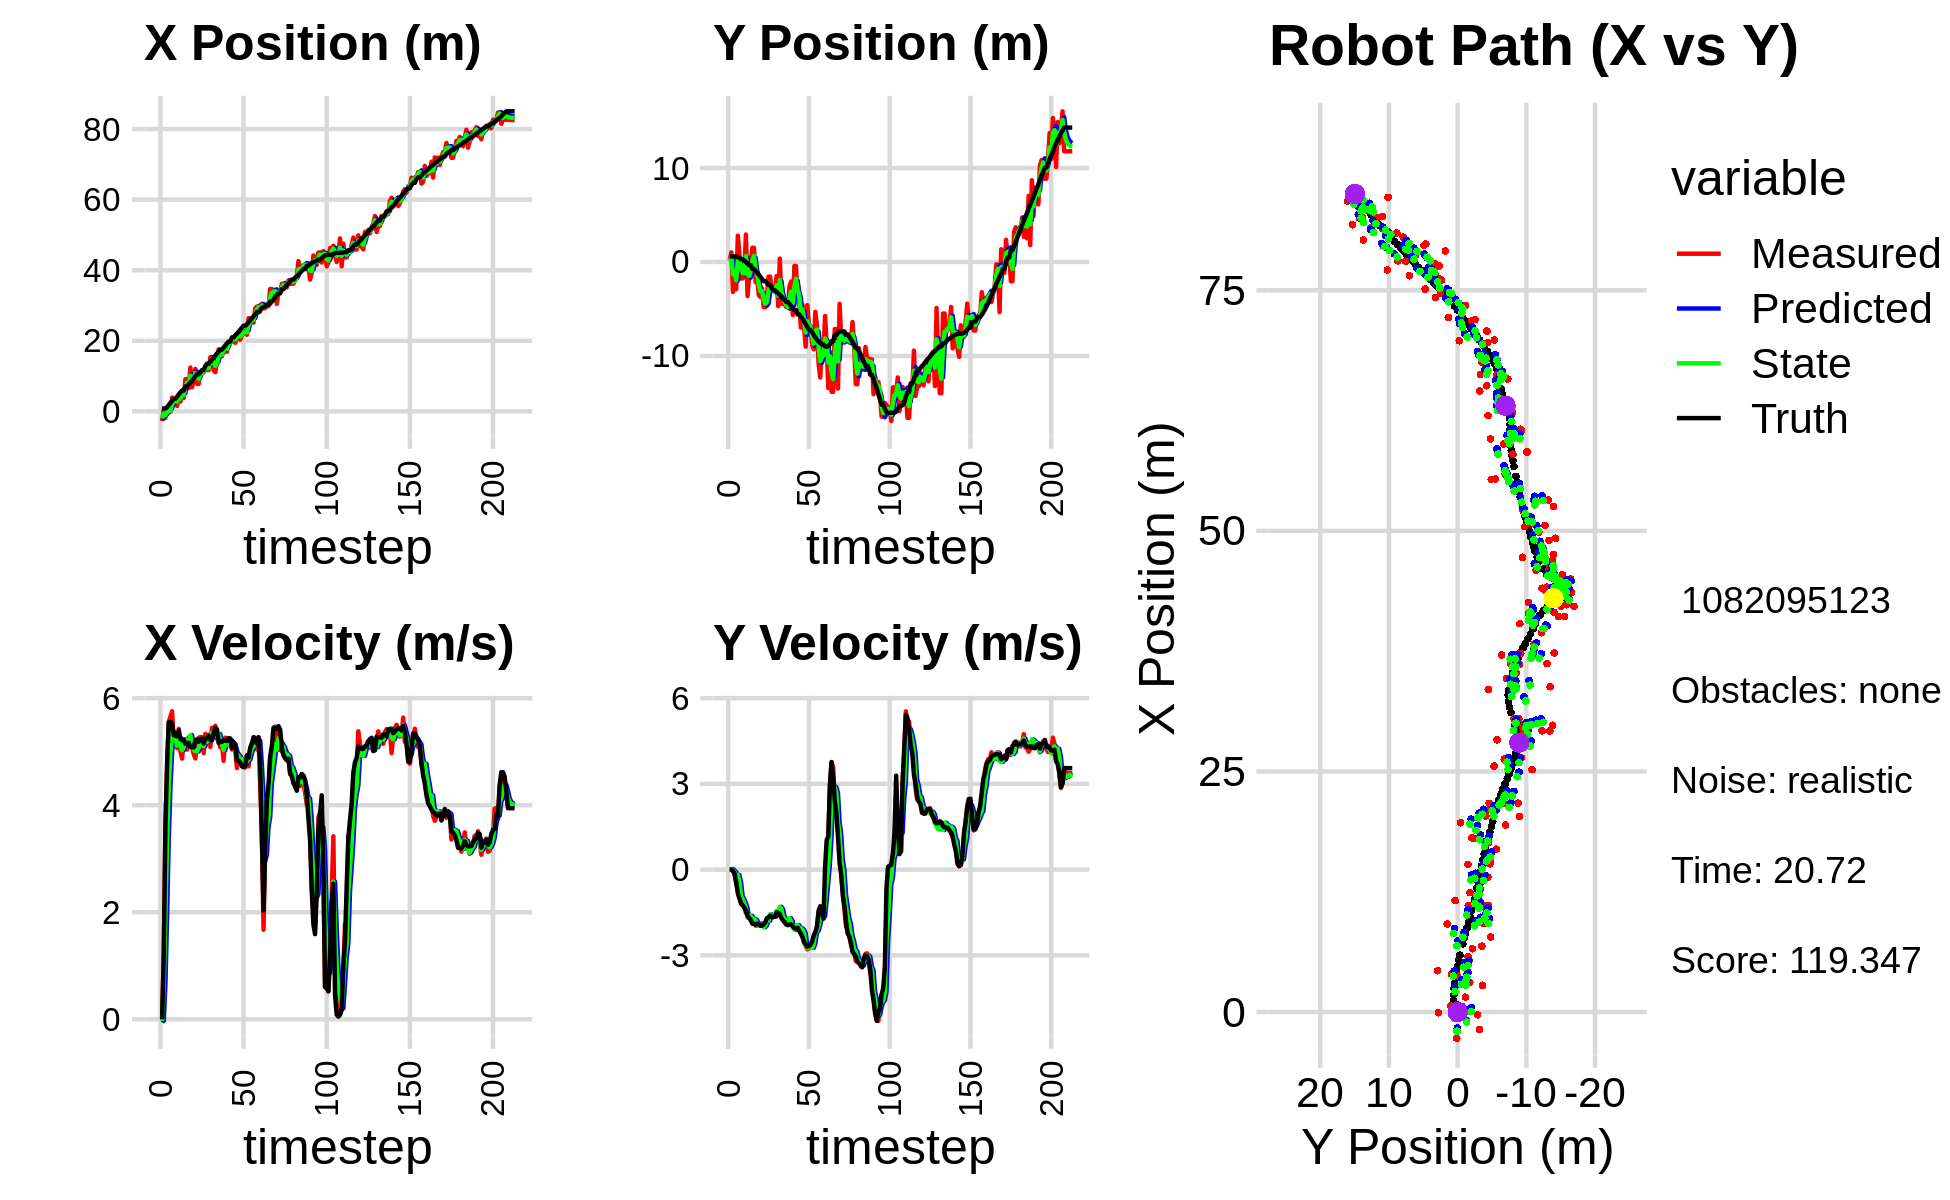

Values plotted in this chart, from the file beside it:
-2.730881095009670467e+00, 1.392171978410540467e-01, 0.000000000000000000e+00, 0.000000000000000000e+00, 0.000000000000000000e+00, 0.000000000000000000e+00, 0.000000000000000000e+00, 0.000000000000000000e+00, -1.662803834138179004e+00, 5.027352432445122282e-02, 0.000000000000000000e+00, 0.000000000000000000e+00, 8.249741789253591806e-01, 5.944794417118672847e-01, 0.000000000000000000e+00, 0.000000000000000000e+00, 0.000000000000000000e+00, -3.542862250469624996e-04
-2.730881095009670467e+00, 1.392171978410540467e-01, 0.000000000000000000e+00, 0.000000000000000000e+00, -1.662803834138179004e+00, 5.027352432445122282e-02, 0.000000000000000000e+00, 0.000000000000000000e+00, -1.986151215401227743e+00, 9.558266314974564470e-02, -3.274211942681639481e-02, 2.567647805911611042e-03, 8.249741789253591806e-01, 5.944794417118672847e-01, 0.000000000000000000e+00, 0.000000000000000000e+00, 0.000000000000000000e+00, -2.190387167502194643e-04
6.172731071998318608e-01, 1.024453848522657529e+00, 1.189999986934612952e+00, 4.089991646195722651e-04, -1.989425427343909369e+00, 9.583942793033681240e-02, -3.274211942681639481e-02, 2.567647805911611042e-03, -6.576401219740095616e-01, 4.729953291669988236e-01, 6.669346341913439113e-01, 2.479098523660807837e-02, 8.249741789253591806e-01, 5.944794417118672847e-01, 1.199999999999999956e+00, 0.000000000000000000e+00, 1.200000047683715820e+00, -3.436967672314494848e-04
-1.797649979691477329e+00, -3.191848183681130546e+00, 3.618924762005342188e+00, -2.332944975803553575e-02, -5.909466585548751594e-01, 4.754744276906596179e-01, 6.669346341913439113e-01, 2.479098523660807837e-02, -1.043248983467660373e+00, -1.309616920067279366e+00, 1.936488363674708335e+00, -2.610441575710651871e-02, 8.861390348954677476e-01, 5.944643960805791050e-01, 3.600000000000000089e+00, -5.099999999999999672e-02, 3.599999904632568359e+00, 6.446424871683120728e-03
5.998001693777649246e-01, -6.315184745328374927e-01, 4.670157245105342803e+00, -1.629692819526237513e-01, -8.496001471001894956e-01, -1.312227361642990031e+00, 1.936488363674708335e+00, -2.610441575710651871e-02, -8.269506030314677236e-02, -1.020820353379856549e+00, 3.367320530033620418e+00, -8.611159236205914724e-02, 1.217857479529544928e+00, 5.909830424916979741e-01, 4.798000000000000043e+00, -1.409999999999999865e-01, 4.800000190734863281e+00, 3.488173335790634155e-02
-2.890170813760930546e-01, -2.903002213735646375e+00, 5.557157907294383747e+00, -5.043759926434631113e-01, 2.540369927002152917e-01, -1.029431512616062472e+00, 3.367320530033620418e+00, -8.611159236205914724e-02, 4.472310659406414368e-02, -1.944517217440119738e+00, 4.334084779793131226e+00, -2.215130783297394601e-01, 1.800525783880419173e+00, 5.671022417613799105e-01, 5.546999999999999709e+00, -4.430000000000000049e-01, 5.565000057220458984e+00, 9.051350504159927368e-02
-7.014095795316144244e-02, 2.802484764456302901e+00, 5.656748457178920830e+00, -5.134149804307253095e-01, 4.781315845733772885e-01, -1.966668525273093771e+00, 4.334084779793131226e+00, -2.215130783297394601e-01, 2.790203807543588654e-01, 1.075623909468599315e-01, 4.980857834311858134e+00, -1.855978259764658744e-01, 2.433445095622954302e+00, 5.056007037567838980e-01, 5.559000000000000163e+00, -8.319999999999999618e-01, 5.620999813079833984e+00, 9.051350504159927368e-02
3.917263030729856599e+00, 8.601023095997153423e-01, 5.754445922905079946e+00, -9.292970869906801434e-01, 7.771061641855446789e-01, 8.900260834921333575e-02, 4.980857834311858134e+00, -1.855978259764658744e-01, 2.130403061940406850e+00, 4.050373145769426975e-01, 5.374434373639922491e+00, -4.397833044399496183e-01, 2.965088009568993321e+00, 4.201905564197899179e-01, 5.528999999999999915e+00, -1.010000000000000009e+00, 5.620999813079833984e+00, 1.601096987724304199e-01
3.094800442449872513e+00, -1.753757344902959314e+00, 5.149296861594278241e+00, -1.078361941485035835e+00, 2.667846499304399099e+00, 3.610589841329477356e-01, 5.374434373639922491e+00, -4.397833044399496183e-01, 2.848790686140045381e+00, -5.573649143692243069e-01, 5.274609449397883232e+00, -9.385490601894965756e-01, 3.570224880919007138e+00, 2.927366625337110007e-01, 5.307000000000000384e+00, -1.193000000000000060e+00, 5.439000129699707031e+00, 2.064359188079833984e-01
3.094800442449872513e+00, -1.753757344902959314e+00, 5.301481798845805393e+00, -1.246277584167506447e+00, 3.376251631079833615e+00, -6.512198203881739422e-01, 5.274609449397883232e+00, -9.385490601894965756e-01, 3.255079156895151371e+00, -1.182873462855336566e+00, 5.282423903779486452e+00, -1.031865490816205932e+00, 3.570224880919007138e+00, 2.927366625337110007e-01, 5.296000000000000263e+00, -1.241999999999999993e+00, 5.453000068664550781e+00, 2.308887094259262085e-01
1.544400810911747524e+00, -1.132902102777131992e+00, 5.065951337926577480e+00, -1.271167400379737300e+00, 3.783321547273100105e+00, -1.286060011936957181e+00, 5.282423903779486452e+00, -1.031865490816205932e+00, 2.797626487594866873e+00, -1.215560963012953355e+00, 5.117151724411073133e+00, -1.170864567978219473e+00, 4.178333401173056849e+00, 1.495911314986925200e-01, 5.288000000000000256e+00, -1.328999999999999959e+00, 5.453000068664550781e+00, 2.458478659391403198e-01
4.292368828784912438e+00, 2.925881577402705602e+00, 5.424454795683295139e+00, -1.522249714180998081e+00, 3.309341660035974186e+00, -1.332647419810775391e+00, 5.117151724411073133e+00, -1.170864567978219473e+00, 3.741245994168449052e+00, 6.226682473196947232e-01, 5.275249184128307789e+00, -1.342588634761104460e+00, 4.792656064135552008e+00, -6.506489526599494762e-03, 5.394999999999999574e+00, -1.433000000000000052e+00, 5.581999778747558594e+00, 2.735902369022369385e-01
2.778244137790496282e+00, -3.630811857633914563e+00, 5.011588810291743634e+00, -1.530220636992260852e+00, 4.268770912581279831e+00, 4.884093838435842327e-01, 5.275249184128307789e+00, -1.342588634761104460e+00, 3.611513009691352138e+00, -1.331579619382623481e+00, 5.108998575512632812e+00, -1.678047515228642483e+00, 5.406131863209016508e+00, -1.799303758930402286e-01, 5.237000000000000099e+00, -1.624000000000000110e+00, 5.482999801635742188e+00, 2.963453829288482666e-01
5.770737349802213423e+00, -1.499086187759500532e+00, 4.870491414315214485e+00, -1.620494160963369179e+00, 4.122412867242615242e+00, -1.499384370905487707e+00, 5.108998575512632812e+00, -1.678047515228642483e+00, 4.834005299754275065e+00, -1.496047405077173043e+00, 5.028340783743876052e+00, -1.658322361339257034e+00, 5.908249020540339735e+00, -3.355464202548399943e-01, 5.216000000000000192e+00, -1.689999999999999947e+00, 5.482999801635742188e+00, 3.211955428123474121e-01
3.759139656937427798e+00, 5.848581868843822501e-02, 5.228211444795058505e+00, -1.739513613281555404e+00, 5.336839378128662936e+00, -1.661879641211098768e+00, 5.028340783743876052e+00, -1.658322361339257034e+00, 4.654091804852717118e+00, -8.987801213562679470e-01, 5.086918669279878458e+00, -1.614551039587360570e+00, 5.908249020540339735e+00, -3.355464202548399943e-01, 5.225999999999999979e+00, -1.764999999999999902e+00, 5.326000213623046875e+00, 3.211955428123474121e-01
9.142935156940511732e+00, 1.513073517339953877e+00, 5.234560979339233810e+00, -1.892016697526278213e+00, 5.162783671780704964e+00, -1.060235225315004026e+00, 5.086918669279878458e+00, -1.614551039587360570e+00, 6.897218541147866588e+00, 1.139869636391699359e-01, 5.230756443100771591e+00, -1.746038285469706963e+00, 7.085075497597498106e+00, -7.454854720375303501e-01, 5.150000000000000355e+00, -1.881000000000000005e+00, 5.481999874114990234e+00, 3.468360304832458496e-01
9.142935156940511732e+00, 1.513073517339953877e+00, 5.038328792526900912e+00, -1.849306108777657665e+00, 7.420294185457943392e+00, -6.061686490780077152e-02, 5.230756443100771591e+00, -1.746038285469706963e+00, 8.166065152406686067e+00, 6.383882713649646767e-01, 5.178608415357313532e+00, -1.722958208496050414e+00, 7.085075497597498106e+00, -7.454854720375303501e-01, 5.144999999999999574e+00, -1.893000000000000016e+00, 5.481999874114990234e+00, 3.517804741859436035e-01
6.575776099953999143e+00, -2.147892401914495153e+00, 5.268479140588325116e+00, -1.959277020696468696e+00, 8.683925993942416710e+00, 4.660924505153596353e-01, 5.178608415357313532e+00, -1.722958208496050414e+00, 7.768390745923975160e+00, -7.530387790779258239e-01, 5.179609630087931293e+00, -1.766121647321295951e+00, 7.671892285022551938e+00, -9.611890782169408842e-01, 5.166000000000000369e+00, -1.923999999999999932e+00, 5.512000083923339844e+00, 3.560383617877960205e-01
1.239954388136135144e+01, -1.810739206066383833e+00, 5.255812253589810190e+00, -1.953173096103034023e+00, 8.286351708932768290e+00, -9.296509438100554190e-01, 5.179609630087931293e+00, -1.766121647321295951e+00, 1.007889464144270875e+01, -1.319665515545071610e+00, 5.311554447418673774e+00, -1.929216732361447528e+00, 8.158577084182766725e+00, -1.142180609143336856e+00, 5.091000000000000192e+00, -1.889000000000000012e+00, 5.429999828338623047e+00, 3.558054566383361816e-01
6.849312901195589554e+00, -3.527104901450729191e+00, 5.083396412738269809e+00, -1.937183918351142564e+00, 1.061005008618457524e+01, -1.512587188781216341e+00, 5.311554447418673774e+00, -1.929216732361447528e+00, 8.967841402228692971e+00, -2.442239064425882678e+00, 5.129501008510443327e+00, -1.902090681446186871e+00, 8.747509121262833531e+00, -1.361093805498077458e+00, 5.081000000000000405e+00, -1.917000000000000037e+00, 5.429999828338623047e+00, 3.640909492969512939e-01
9.193461477355931777e+00, -3.729096817068785263e+00, 4.954442597342325172e+00, -1.888042116864037334e+00, 9.480791503079737836e+00, -2.632448132570501365e+00, 5.129501008510443327e+00, -1.902090681446186871e+00, 9.351781474824617746e+00, -3.119795456069192952e+00, 5.038975263945214778e+00, -1.954162614376019791e+00, 9.331407665998192158e+00, -1.583557532736189266e+00, 5.081999999999999851e+00, -1.965999999999999970e+00, 5.448999881744384766e+00, 3.640909492969512939e-01
1.203570473153303055e+01, -2.826442884487824880e+00, 4.873770562886835300e+00, -1.886116312957467622e+00, 9.855679001219138868e+00, -3.315211717506794997e+00, 5.038975263945214778e+00, -1.954162614376019791e+00, 1.080111487574653495e+01, -3.086467213789974906e+00, 5.005444966249468663e+00, -1.938147534154126106e+00, 9.917419552685920792e+00, -1.809350894281680944e+00, 5.214999999999999858e+00, -1.959000000000000075e+00, 5.571000099182128906e+00, 3.692436218261718750e-01
7.798439144719210958e+00, -4.809621976847294533e+00, 5.166591865035311315e+00, -1.923407815917752117e+00, 1.130165937237148199e+01, -3.280281967205387339e+00, 5.005444966249468663e+00, -1.938147534154126106e+00, 9.780430828383996911e+00, -3.960204884222525479e+00, 5.003910827197675992e+00, -2.013917527553224840e+00, 1.051641666832937361e+01, -2.031586336059768350e+00, 5.230999999999999872e+00, -1.917000000000000037e+00, 5.571000099182128906e+00, 3.563820123672485352e-01
7.798439144719210958e+00, -4.809621976847294533e+00, 5.256587471448494142e+00, -1.872081008816206760e+00, 1.028082191110376442e+01, -4.161596636977847652e+00, 5.003910827197675992e+00, -2.013917527553224840e+00, 9.205680342534019900e+00, -4.453160199263627383e+00, 5.072046575056058160e+00, -1.955447004297794500e+00, 1.051641666832937361e+01, -2.031586336059768350e+00, 5.185999999999999943e+00, -1.844000000000000083e+00, 5.504000186920166016e+00, 3.421342372894287109e-01
1.103792941557806806e+01, -3.743939565906136302e+00, 5.274776074515179047e+00, -1.738865222496315921e+00, 9.712885000039625183e+00, -4.648704899693406389e+00, 5.072046575056058160e+00, -1.955447004297794500e+00, 1.029411072630655077e+01, -4.247227984017249547e+00, 5.198341452048794054e+00, -1.772540087508901241e+00, 1.111045658554434290e+01, -2.238636897789256341e+00, 5.232999999999999652e+00, -1.699000000000000066e+00, 5.501999855041503906e+00, 3.184379339218139648e-01
1.106710332639581829e+01, -1.553357170893113315e+00, 5.270645469247040360e+00, -1.676979086524391427e+00, 1.081394487151142947e+01, -4.424481992768139804e+00, 5.198341452048794054e+00, -1.772540087508901241e+00, 1.092581038087061884e+01, -3.097426929509344617e+00, 5.237760963992958985e+00, -1.783565783625813417e+00, 1.170228779301750954e+01, -2.432272838328236819e+00, 5.243000000000000327e+00, -1.669000000000000039e+00, 5.501999855041503906e+00, 3.080451190471649170e-01
1.106710332639581829e+01, -1.553357170893113315e+00, 4.974284498378250596e+00, -1.582684914565975820e+00, 1.144958647726991430e+01, -3.275783507871925959e+00, 5.237760963992958985e+00, -1.783565783625813417e+00, 1.127726874146640768e+01, -2.510266721777979271e+00, 5.103631122749135329e+00, -1.564742899056117853e+00, 1.170228779301750954e+01, -2.432272838328236819e+00, 5.152000000000000135e+00, -1.612000000000000099e+00, 5.397999763488769531e+00, 3.080451190471649170e-01
1.245866981154833120e+01, -3.020896436748711444e+00, 5.333041122186558347e+00, -1.685325091386428387e+00, 1.178763185374132050e+01, -2.666741011683591012e+00, 5.103631122749135329e+00, -1.564742899056117853e+00, 1.208500530024800312e+01, -2.835623264961828038e+00, 5.226202145421652290e+00, -1.600627236218174154e+00, 1.289314091153865682e+01, -2.805131123682433447e+00, 5.248000000000000220e+00, -1.657000000000000028e+00, 5.502999782562255859e+00, 3.060846328735351562e-01
1.169318830918351715e+01, -3.030496864240204147e+00, 5.177617148893893351e+00, -1.636208664943853419e+00, 1.260762551479016835e+01, -2.995685988583645543e+00, 5.226202145421652290e+00, -1.600627236218174154e+00, 1.220853623913885855e+01, -3.011068016779853806e+00, 5.183029343348247053e+00, -1.624369795437090369e+00, 1.349562275350047003e+01, -2.995360302128563301e+00, 5.246999999999999886e+00, -1.659000000000000030e+00, 5.502999782562255859e+00, 3.060846328735351562e-01
1.169318830918351715e+01, -3.030496864240204147e+00, 5.318128038089567688e+00, -1.649283597901206155e+00, 1.272683917347368343e+01, -3.173504996323562644e+00, 5.183029343348247053e+00, -1.624369795437090369e+00, 1.227984255138438385e+01, -3.108866999557135635e+00, 5.225228428222393973e+00, -1.635101375009025970e+00, 1.349562275350047003e+01, -2.995360302128563301e+00, 5.296000000000000263e+00, -1.643000000000000016e+00, 5.545000076293945312e+00, 3.007195591926574707e-01
1.533610057792351355e+01, -1.496769594039569773e+00, 5.087406075613214895e+00, -1.478885366164015114e+00, 1.280236539420662290e+01, -3.272377137058038343e+00, 5.225228428222393973e+00, -1.635101375009025970e+00, 1.390214535326728829e+01, -2.482545277201530176e+00, 5.214794711230203994e+00, -1.440507111838559062e+00, 1.410379803152244449e+01, -3.180412458329725744e+00, 5.219000000000000306e+00, -1.497000000000000108e+00, 5.429999828338623047e+00, 2.828987240791320801e-01
1.539737832495663561e+01, -4.694188402324255271e+00, 5.445075817408238983e+00, -1.563129524534291104e+00, 1.442362482439030913e+01, -2.626595988385385994e+00, 5.214794711230203994e+00, -1.440507111838559062e+00, 1.485279879294850680e+01, -3.583926979514514333e+00, 5.344514115536092902e+00, -1.450552401483131471e+00, 1.460543262916359453e+01, -3.324938701339302138e+00, 5.216000000000000192e+00, -1.508999999999999897e+00, 5.429999828338623047e+00, 2.795545756816864014e-01
1.158815944136754084e+01, 3.612447505847091733e-01, 5.421107769089047679e+00, -1.577626547098172738e+00, 1.538725020450211645e+01, -3.728982219662827280e+00, 5.344514115536092902e+00, -1.450552401483131471e+00, 1.373531426414320578e+01, -1.908004005794640801e+00, 5.298517172555357035e+00, -1.300675526423633155e+00, 1.521223080128826233e+01, -3.500749277478073296e+00, 5.347999999999999865e+00, -1.558000000000000052e+00, 5.571000099182128906e+00, 2.831939160823822021e-01
1.109355747679442494e+01, -4.440824733443986538e+00, 5.484268775317551636e+00, -1.649644722077032721e+00, 1.426516598139874148e+01, -2.038071558437004160e+00, 5.298517172555357035e+00, -1.300675526423633155e+00, 1.288849457170002388e+01, -3.160051636851123114e+00, 5.319257715418769905e+00, -1.382855526147652059e+00, 1.581122028769775589e+01, -3.675077604659001018e+00, 5.442000000000000171e+00, -1.703000000000000069e+00, 5.703000068664550781e+00, 2.921866774559020996e-01
1.402736818754424064e+01, -4.394650028761119209e+00, 5.237043357723003112e+00, -1.738304420576660680e+00, 1.342042034324190070e+01, -3.298337189465888386e+00, 5.319257715418769905e+00, -1.382855526147652059e+00, 1.368278431616844948e+01, -3.785687864397120350e+00, 5.293286853498327282e+00, -1.661903242152912075e+00, 1.643050396449402228e+01, -3.870277570079903029e+00, 5.418999999999999595e+00, -1.776999999999999913e+00, 5.703000068664550781e+00, 3.204823136329650879e-01
1.758823823941870756e+01, -4.507700847348511175e+00, 5.216075095148552165e+00, -1.854684369327490812e+00, 1.421211300151828283e+01, -3.951878188612411691e+00, 5.293286853498327282e+00, -1.661903242152912075e+00, 1.568025020772554967e+01, -4.216602999902772098e+00, 5.328516846114922600e+00, -1.719199483557092956e+00, 1.692785084199382339e+01, -4.040033505714078821e+00, 5.163000000000000256e+00, -1.834999999999999964e+00, 5.479000091552734375e+00, 3.416290879249572754e-01
1.563664853537878763e+01, -4.792603301302069241e+00, 5.081651288713134207e+00, -1.882121885618472712e+00, 1.621310189233704335e+01, -4.388522948258481549e+00, 5.328516846114922600e+00, -1.719199483557092956e+00, 1.595667772549288799e+01, -4.568143929857538588e+00, 5.198694135039453101e+00, -1.841643134572426899e+00, 1.752039158320319245e+01, -4.255109476014828473e+00, 5.192000000000000171e+00, -1.923000000000000043e+00, 5.537000179290771484e+00, 3.547106385231018066e-01
1.563664853537878763e+01, -4.792603301302069241e+00, 5.146355615491561508e+00, -1.906086818000664485e+00, 1.647654713899683188e+01, -4.752308243314780967e+00, 5.198694135039453101e+00, -1.841643134572426899e+00, 1.610970418652450320e+01, -4.773843247814601121e+00, 5.155951133729653080e+00, -1.863045107554279101e+00, 1.752039158320319245e+01, -4.255109476014828473e+00, 5.184000000000000163e+00, -1.945000000000000062e+00, 5.537000179290771484e+00, 3.547106385231018066e-01
1.802455146595679381e+01, -2.584393190007639785e+00, 4.828555006732897503e+00, -1.816682889332561057e+00, 1.662529929989746691e+01, -4.960147758570029097e+00, 5.155951133729653080e+00, -1.863045107554279101e+00, 1.722708953384248076e+01, -3.902326420181739586e+00, 5.030490824216168555e+00, -1.702161969139273090e+00, 1.811190235575523744e+01, -4.476468251935852294e+00, 5.206999999999999851e+00, -1.919000000000000039e+00, 5.548999786376953125e+00, 3.598550558090209961e-01
1.810384947070045314e+01, -2.073034451856076377e+00, 5.261253984880191581e+00, -1.932674758048048558e+00, 1.773013861626409593e+01, -4.072542617095667339e+00, 5.030490824216168555e+00, -1.702161969139273090e+00, 1.789803174560033128e+01, -3.163553044716749696e+00, 5.147988370262388536e+00, -1.812071963960613763e+00, 1.870267307763523590e+01, -4.695396589679748267e+00, 5.208999999999999631e+00, -1.911999999999999922e+00, 5.548999786376953125e+00, 3.520391583442687988e-01
1.692379391130378963e+01, -5.642839597673163787e+00, 5.167174141336509763e+00, -1.967269743012965977e+00, 1.841283058262656880e+01, -3.344760241112811006e+00, 5.147988370262388536e+00, -1.812071963960613763e+00, 1.776507442367563172e+01, -4.367922196048994898e+00, 5.125049044368641837e+00, -2.035428224549757026e+00, 1.930111324737493916e+01, -4.918293641968771723e+00, 5.200999999999999623e+00, -1.979000000000000092e+00, 5.565000057220458984e+00, 3.637799322605133057e-01
1.966982779618028943e+01, -4.232222310669689347e-01, 5.235319453867391282e+00, -2.035219981482098373e+00, 1.827757932811249475e+01, -4.571465018503970690e+00, 5.125049044368641837e+00, -2.035428224549757026e+00, 1.888617948529820012e+01, -2.663628946855960855e+00, 5.207155708007141115e+00, -2.100052613786391742e+00, 1.979163563241312218e+01, -5.106749222971730617e+00, 5.253999999999999559e+00, -2.045999999999999819e+00, 5.638999938964843750e+00, 3.707689046859741211e-01
1.966982779618028943e+01, -4.232222310669689347e-01, 5.211832266858771767e+00, -2.070378273957751869e+00, 1.940689505609891441e+01, -2.873634208234600251e+00, 5.207155708007141115e+00, -2.100052613786391742e+00, 1.952145676532737539e+01, -1.782375437733211943e+00, 5.215033062120173923e+00, -1.945177468561329004e+00, 1.979163563241312218e+01, -5.106749222971730617e+00, 5.246000000000000441e+00, -2.065999999999999837e+00, 5.638999938964843750e+00, 3.781297802925109863e-01
2.036891746503703260e+01, -4.097017811291152611e+00, 5.041482796246886444e+00, -2.030437291117431542e+00, 2.004296007153939385e+01, -1.976893184589344932e+00, 5.215033062120173923e+00, -1.945177468561329004e+00, 2.018096461851820322e+01, -2.955824461683355331e+00, 5.139616302541099024e+00, -1.941191983460380577e+00, 2.097485172692474720e+01, -5.575163530314949156e+00, 5.067999999999999616e+00, -2.033999999999999808e+00, 5.460999965667724609e+00, 3.828714191913604736e-01
2.036891746503703260e+01, -4.097017811291152611e+00, 5.136097781159194575e+00, -2.068543102726563276e+00, 2.069492624877231179e+01, -3.149943660029393300e+00, 5.139616302541099024e+00, -1.941191983460380577e+00, 2.055293130476874097e+01, -3.571591073068171696e+00, 5.130937714649474124e+00, -2.072166078683292945e+00, 2.097485172692474720e+01, -5.575163530314949156e+00, 5.179999999999999716e+00, -2.146999999999999797e+00, 5.606999874114990234e+00, 3.828714191913604736e-01
1.943108785141561867e+01, -6.975505278750825155e+00, 5.013708433645637896e+00, -2.144280180211112885e+00, 2.106602507623368936e+01, -3.778807680936500990e+00, 5.130937714649474124e+00, -2.072166078683292945e+00, 2.035163089700954586e+01, -5.252135557542036537e+00, 5.040275577089158077e+00, -2.046823078133832130e+00, 2.156223690489280287e+01, -5.816225694620966280e+00, 5.139999999999999680e+00, -2.241000000000000103e+00, 5.606999874114990234e+00, 4.041413664817810059e-01
2.102059733820865617e+01, -4.536663697930475969e+00, 4.695470228164857041e+00, -2.222742927101377219e+00, 2.085565845471846202e+01, -5.456817865355419350e+00, 5.040275577089158077e+00, -2.046823078133832130e+00, 2.091974674645559062e+01, -5.046781116150833135e+00, 4.880016344587676080e+00, -2.103438698051936839e+00, 2.204459393003921974e+01, -6.031360315321002474e+00, 4.838000000000000078e+00, -2.359999999999999876e+00, 5.382999897003173828e+00, 4.421259462833404541e-01
2.163794845310386350e+01, -6.962531434902498262e+00, 4.964359092737597123e+00, -2.543466839645303956e+00, 2.140774838091435939e+01, -5.257124985956027174e+00, 4.880016344587676080e+00, -2.103438698051936839e+00, 2.150985755677132616e+01, -6.061516777302947467e+00, 4.924995109854806152e+00, -2.226991074075848065e+00, 2.261391556200117137e+01, -6.310818837504660550e+00, 4.831000000000000405e+00, -2.533999999999999808e+00, 5.455999851226806641e+00, 4.734751284122467041e-01
2.032158601286601751e+01, -9.008752749815505112e+00, 4.869979773707997062e+00, -2.672324848613494286e+00, 2.200235706775680811e+01, -6.284215884710532052e+00, 4.924995109854806152e+00, -2.226991074075848065e+00, 2.126945165204951493e+01, -7.497278503039433772e+00, 4.862770081537786560e+00, -2.652316216426964246e+00, 2.317519295190494333e+01, -6.606801198693572630e+00, 4.794999999999999929e+00, -2.601999999999999869e+00, 5.455999851226806641e+00, 5.018709301948547363e-01
2.168992626641847465e+01, -4.592267678446534163e+00, 4.860504030062434921e+00, -2.787312578791486306e+00, 2.175572866020329243e+01, -7.762510124682130197e+00, 4.862770081537786560e+00, -2.652316216426964246e+00, 2.172703146241373773e+01, -6.310974024370589852e+00, 4.860284109532777563e+00, -2.748036006231338924e+00, 2.372017204745198171e+01, -6.912689374738969050e+00, 4.724999999999999645e+00, -2.697000000000000064e+00, 5.440999984741210938e+00, 5.206773877143859863e-01
2.230421173548587532e+01, -6.861849443845700947e+00, 4.811203610290296417e+00, -2.716237448040901725e+00, 2.221305987336701548e+01, -6.585777624993723656e+00, 4.860284109532777563e+00, -2.748036006231338924e+00, 2.225164168476515769e+01, -6.708779969663639875e+00, 4.838927514094423010e+00, -2.743926790870564236e+00, 2.426509773678467852e+01, -7.224630998197703491e+00, 4.709999999999999964e+00, -2.680000000000000160e+00, 5.419000148773193359e+00, 5.139567852020263672e-01
2.230421173548587532e+01, -6.861849443845700947e+00, 4.704965080614100792e+00, -2.656258886311755330e+00, 2.273553443617459990e+01, -6.983172648750696432e+00, 4.838927514094423010e+00, -2.743926790870564236e+00, 2.254475825443378412e+01, -6.923376809852397784e+00, 4.766068132952196557e+00, -2.715904330461256233e+00, 2.426509773678467852e+01, -7.224630998197703491e+00, 4.743000000000000327e+00, -2.620999999999999996e+00, 5.419000148773193359e+00, 5.139567852020263672e-01
2.170838940123927685e+01, -8.816264556595845292e+00, 4.930814550596307910e+00, -2.605762545195874580e+00, 2.302136506772900404e+01, -7.194967242898523629e+00, 4.766068132952196557e+00, -2.715904330461256233e+00, 2.245348336632982367e+01, -7.917261895279642303e+00, 4.816141066899544576e+00, -2.738790367289531069e+00, 2.472095119966909493e+01, -7.476074384111424109e+00, 4.926999999999999602e+00, -2.515000000000000124e+00, 5.532000064849853516e+00, 4.861593842506408691e-01
2.642388057647325539e+01, -9.296256827249148813e+00, 4.726838264880665719e+00, -2.327952228987926642e+00, 2.293509747301977697e+01, -8.191140932008595499e+00, 4.816141066899544576e+00, -2.738790367289531069e+00, 2.445188528984116871e+01, -8.680479119012520783e+00, 4.848519157481212538e+00, -2.581252828719454939e+00, 2.528216278565626496e+01, -7.764393018073418418e+00, 4.889999999999999680e+00, -2.305000000000000160e+00, 5.406000137329101562e+00, 4.576269686222076416e-01
2.555758312320589454e+01, -5.306371854750754125e+00, 5.059914447316084640e+00, -2.277864002756404549e+00, 2.493673720558928864e+01, -8.938604401884466810e+00, 4.848519157481212538e+00, -2.581252828719454939e+00, 2.521174194739800711e+01, -7.320922139412013863e+00, 4.962248056886862990e+00, -2.192303198333569014e+00, 2.584313499910683731e+01, -8.030907796729502834e+00, 5.073000000000000398e+00, -2.169000000000000039e+00, 5.517000198364257812e+00, 4.230022430419921875e-01
2.627712395799794010e+01, -6.792146014227616213e+00, 5.167770560008158043e+00, -1.993657146915165823e+00, 2.570796675308669421e+01, -7.540152459245370586e+00, 4.962248056886862990e+00, -2.192303198333569014e+00, 2.596034933108931142e+01, -7.187164080689984580e+00, 5.072053097706175073e+00, -2.136244689551709541e+00, 2.642144119710278360e+01, -8.279077696090345384e+00, 5.147000000000000242e+00, -1.987000000000000099e+00, 5.517000198364257812e+00, 3.681938052177429199e-01
2.518461000900075675e+01, -1.084652726530982036e+01, 5.187506572551034978e+00, -1.517828326184524679e+00, 2.646755464085993026e+01, -7.400788549645155534e+00, 5.072053097706175073e+00, -2.136244689551709541e+00, 2.591164035068990756e+01, -8.936267613401223997e+00, 5.099362470937824021e+00, -1.948996969907586196e+00, 2.693199932532963103e+01, -8.457849668366339557e+00, 5.270999999999999908e+00, -1.435999999999999943e+00, 5.462999820709228516e+00, 2.846476435661315918e-01
2.921568739377342183e+01, -1.229507558260219113e+01, 5.262094407116811645e+00, -1.277727293853526458e+00, 2.642157659778369094e+01, -9.131167310391981928e+00, 5.099362470937824021e+00, -1.948996969907586196e+00, 2.764159492360641934e+01, -1.055519743331525540e+01, 5.236555838467753077e+00, -1.670300745792606234e+00, 2.754320919461827799e+01, -8.616938756087026974e+00, 5.208999999999999631e+00, -1.292999999999999927e+00, 5.367000102996826172e+00, 2.382070869207382202e-01
2.971620833846404963e+01, -9.450910734093765697e+00, 5.040682441518400836e+00, -1.627798757935344121e+00, 2.816525050745319447e+01, -1.072222750789451595e+01, 5.236555838467753077e+00, -1.670300745792606234e+00, 2.883603748391847432e+01, -1.015594334016607192e+01, 5.176798967155727738e+00, -1.573243904154454809e+00, 2.814147102805799250e+01, -8.778805898569018495e+00, 5.153999999999999915e+00, -1.495999999999999996e+00, 5.367000102996826172e+00, 3.123605251312255859e-01
2.971620833846404963e+01, -9.450910734093765697e+00, 5.227198256374025576e+00, -1.688030723602641725e+00, 2.935371738063404834e+01, -1.031326773058151680e+01, 5.176798967155727738e+00, -1.573243904154454809e+00, 2.951265145469695028e+01, -9.922024495436573943e+00, 5.208507381584174922e+00, -1.625944081777667583e+00, 2.814147102805799250e+01, -8.778805898569018495e+00, 5.272000000000000242e+00, -1.717000000000000082e+00, 5.545000076293945312e+00, 3.123605251312255859e-01
2.828657096602525911e+01, -5.745866226564562140e+00, 4.347294759412370091e+00, -1.114976018347414000e+00, 3.003350219285536937e+01, -1.008461890361434143e+01, 5.208507381584174922e+00, -1.625944081777667583e+00, 2.925371810979259735e+01, -8.152291061602529254e+00, 4.762000449971673710e+00, -1.070080083632000800e+00, 2.874987518782863560e+01, -8.975652860475227257e+00, 4.743999999999999773e+00, 9.500000000000000111e-02, 4.744999885559082031e+00, 2.510642111301422119e-01
... 153 more rows
